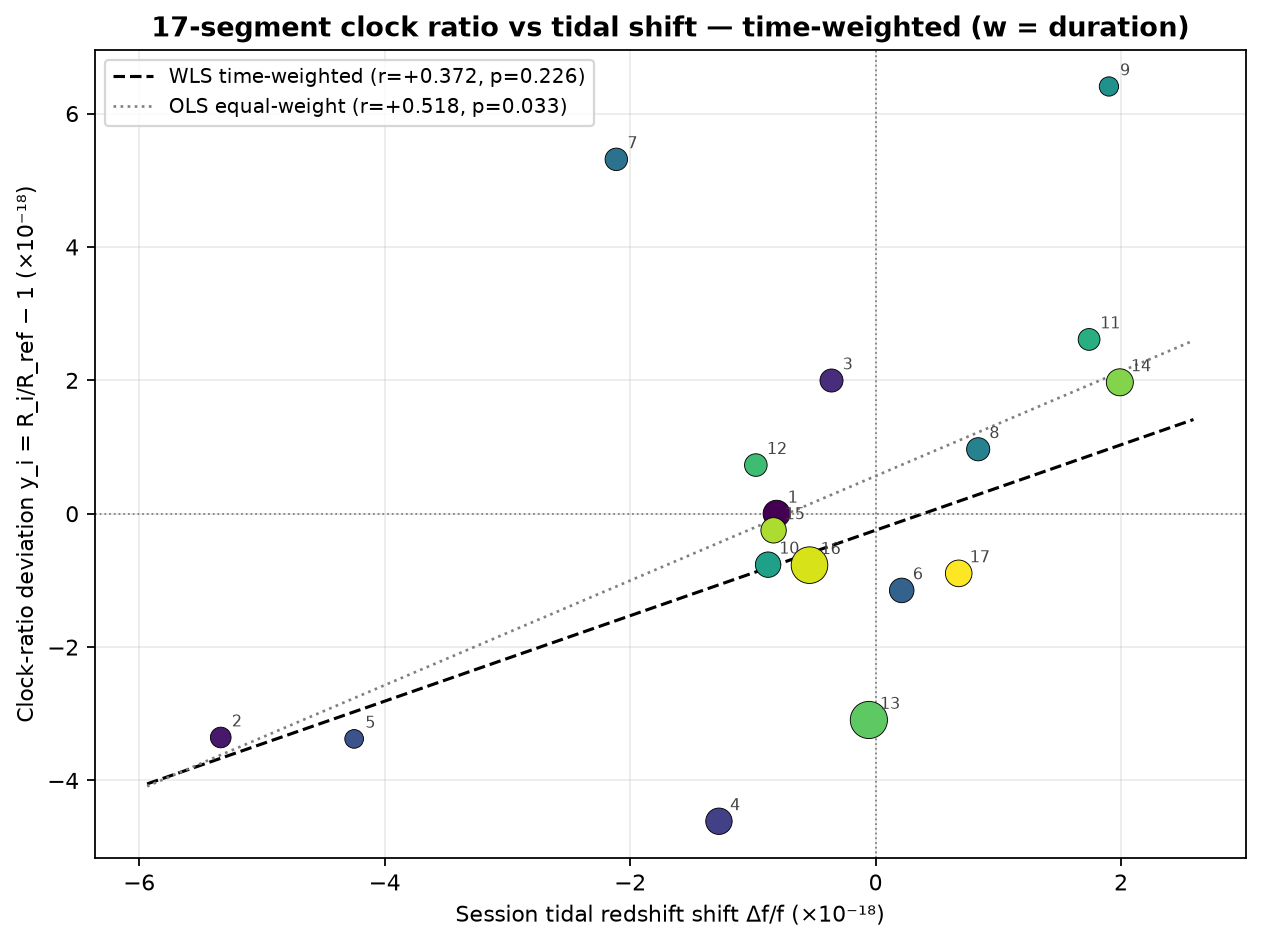

Data behind this chart, as committed beside it:
metric, value
weighted_pearson_r, 0.3716
weighted_pearson_p, 0.2257
weighted_spearman_rho, 0.3432
weighted_spearman_p, 0.266
n_eff, 12.35
wls_slope, 0.6408
wls_slope_se, 0.4975
wls_intercept, -0.2476
equalweight_pearson_r, 0.5176
equalweight_pearson_p, 0.03331
weighted_mean_yi_1e18, -0.4816
weighted_mean_dff_1e18, -0.3651
total_test_time_s, 1008912
